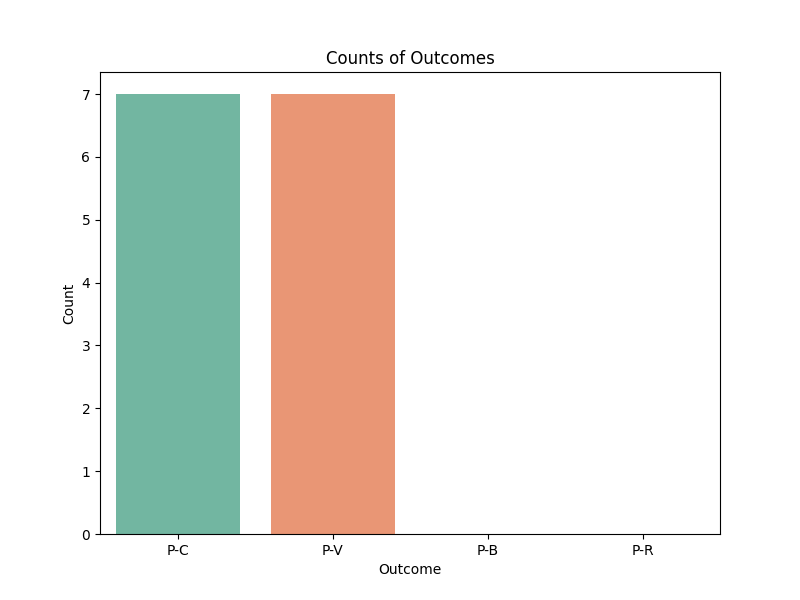

The file beside this chart, header and first rows:
Outcome, Count
P-C, 7
P-V, 7
P-B, 0
P-R, 0
